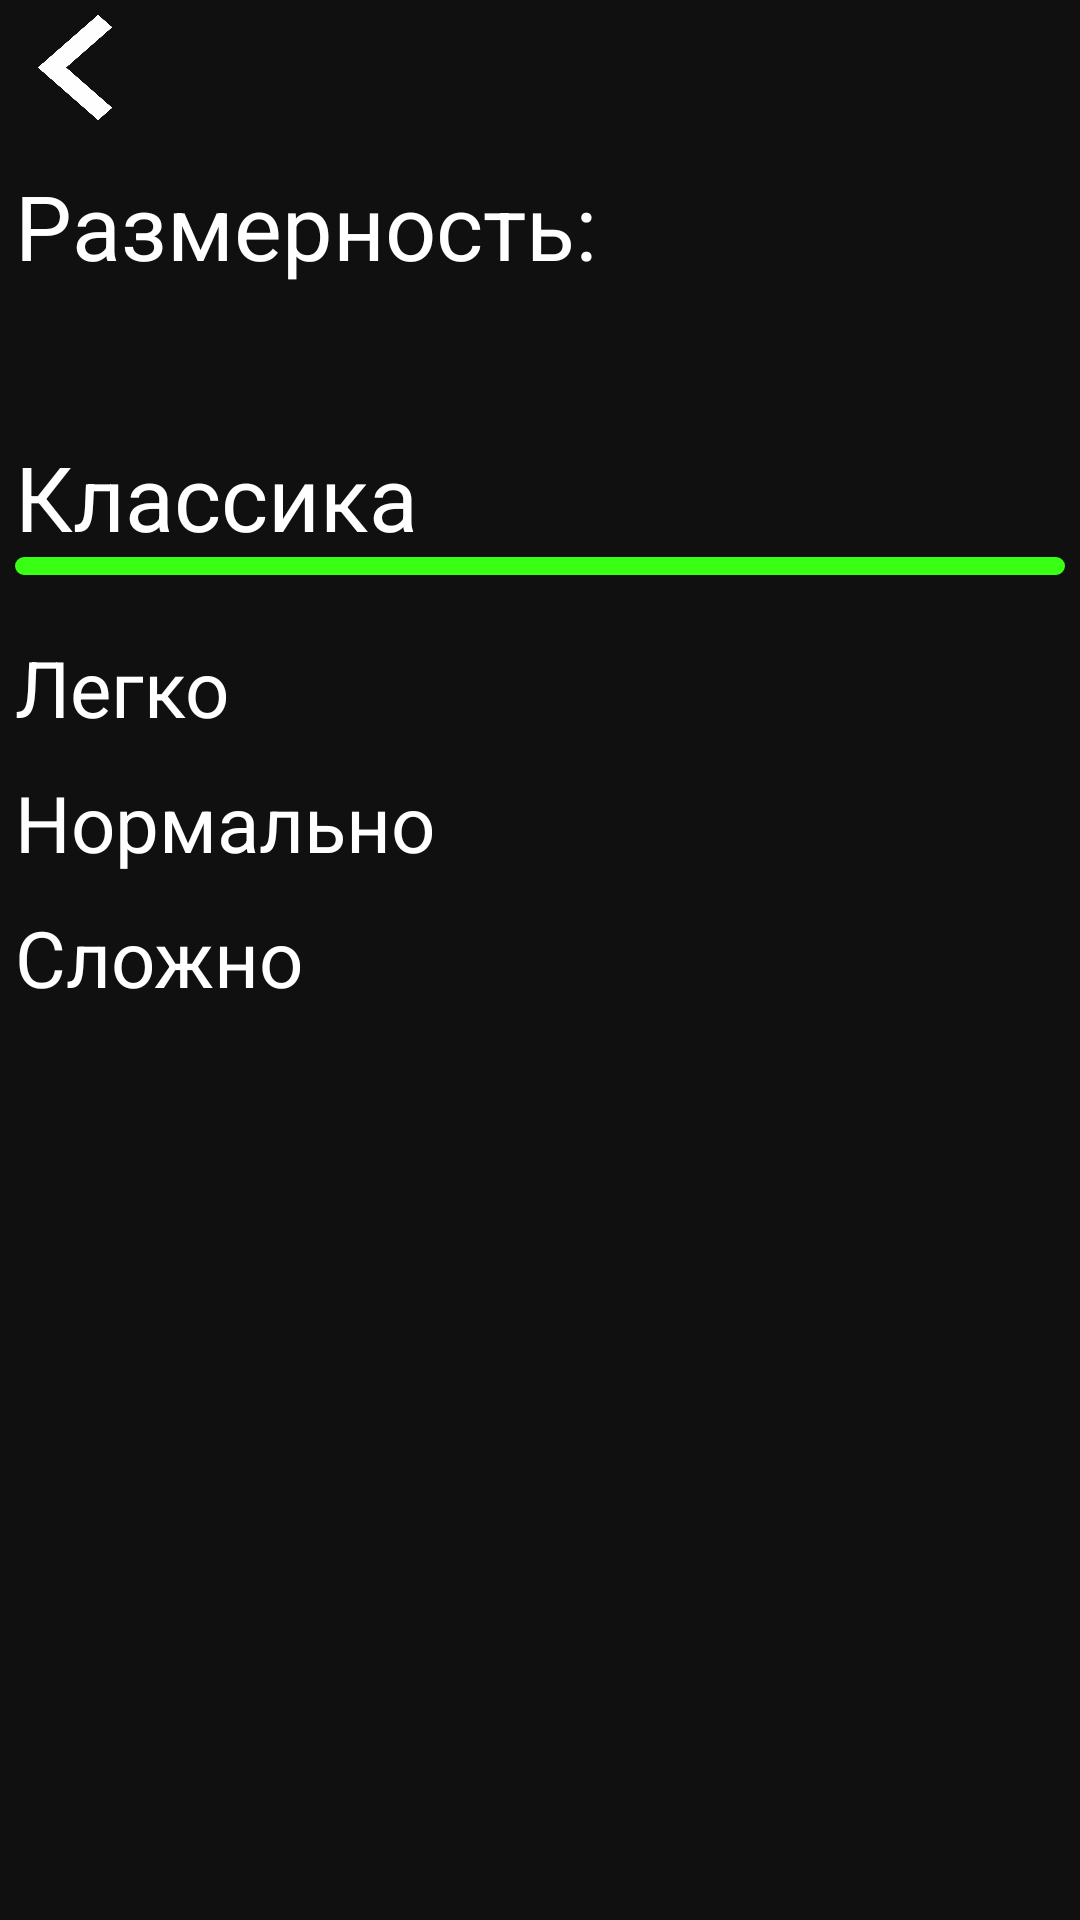

Reconstruct the res/layout file that produces this screen, plus the resources it refers to.
<!-- AndroidManifest.xml: application theme AppTheme -->
<!-- res/layout/activity_record.xml -->
<?xml version="1.0" encoding="utf-8"?>
<RelativeLayout xmlns:android="http://schemas.android.com/apk/res/android"
    android:layout_width="match_parent"
    android:layout_height="match_parent"
    android:background="@color/Black"
    android:orientation="vertical">

    <LinearLayout
        android:layout_width="match_parent"
        android:layout_height="match_parent"
        android:orientation="vertical">

        <LinearLayout
            android:layout_width="match_parent"
            android:layout_height="wrap_content"
            android:layout_marginBottom="10dp"
            android:orientation="vertical">

            <Button
                android:id="@+id/buttonBackRec"
                android:layout_width="40dp"
                android:layout_height="35dp"
                android:layout_gravity="center_vertical"
                android:layout_margin="5dp"
                android:background="@drawable/pushed_back_button"
                android:onClick="ButtonBackClick" />

        </LinearLayout>

        <LinearLayout
            android:layout_width="match_parent"
            android:layout_height="wrap_content"
            android:layout_marginStart="5dp"
            android:orientation="horizontal">

            <TextView
                android:id="@+id/textView13"
                android:layout_width="wrap_content"
                android:layout_height="wrap_content"
                android:text="Размерность: "
                android:textColor="@color/White"
                android:textSize="30sp" />

            <Spinner
                android:id="@+id/spinner"
                android:layout_width="70dp"
                android:layout_height="wrap_content"
                android:layout_marginStart="10dp"
                android:background="@drawable/dropdown_status_style"
                android:gravity="center"
                android:spinnerMode="dropdown"
                android:textAlignment="center" />
        </LinearLayout>

        <TextView
            android:id="@+id/textView18"
            android:layout_width="match_parent"
            android:layout_height="wrap_content"
            android:layout_marginStart="5dp"
            android:layout_marginTop="50dp"
            android:text="@string/Classic"
            android:textColor="@color/White"
            android:textSize="30sp" />

        <TextView
            android:id="@+id/textView19"
            android:layout_width="match_parent"
            android:layout_height="6dp"
            android:layout_marginStart="5dp"
            android:layout_marginEnd="5dp"
            android:background="@drawable/pushed_button_green" />

        <LinearLayout
            android:layout_width="wrap_content"
            android:layout_height="wrap_content"
            android:layout_marginStart="5dp"
            android:layout_marginTop="20dp"
            android:gravity="left"
            android:orientation="vertical">

            <TextView
                android:id="@+id/ClassicEz"
                android:layout_width="wrap_content"
                android:layout_height="wrap_content"
                android:layout_marginBottom="10dp"
                android:text="@string/Ez"
                android:textColor="@color/White"
                android:textSize="26sp" />

            <TextView
                android:id="@+id/ClassicNormal"
                android:layout_width="wrap_content"
                android:layout_height="wrap_content"
                android:layout_marginBottom="10dp"
                android:text="@string/Normal"
                android:textColor="@color/White"
                android:textSize="26sp" />

            <TextView
                android:id="@+id/ClassicHard"
                android:layout_width="wrap_content"
                android:layout_height="wrap_content"
                android:text="@string/Hard"
                android:textColor="@color/White"
                android:textSize="26sp" />

        </LinearLayout>

        <TextView
            android:id="@+id/textViewMagSq"
            android:layout_width="match_parent"
            android:layout_height="wrap_content"
            android:layout_marginStart="5dp"
            android:layout_marginTop="50dp"
            android:text="@string/magic"
            android:textColor="@color/White"
            android:textSize="30sp"
            android:visibility="invisible" />

        <TextView
            android:id="@+id/MagSqLine"
            android:layout_width="match_parent"
            android:layout_height="6dp"
            android:layout_marginStart="5dp"
            android:layout_marginEnd="5dp"
            android:background="@drawable/pushed_button_green"
            android:visibility="invisible" />

        <LinearLayout
            android:id="@+id/magicrec"
            android:layout_width="wrap_content"
            android:layout_height="wrap_content"
            android:layout_marginStart="5dp"
            android:layout_marginTop="20dp"
            android:gravity="left"
            android:orientation="vertical"
            android:visibility="invisible">

            <TextView
                android:id="@+id/MagicEz"
                android:layout_width="match_parent"
                android:layout_height="wrap_content"
                android:layout_marginBottom="10dp"
                android:text="@string/Ez"
                android:textColor="@color/White"
                android:textSize="26sp" />

            <TextView
                android:id="@+id/MagicNormal"
                android:layout_width="match_parent"
                android:layout_height="wrap_content"
                android:layout_marginBottom="10dp"
                android:text="@string/Normal"
                android:textColor="@color/White"
                android:textSize="26sp" />

            <TextView
                android:id="@+id/MagicHard"
                android:layout_width="match_parent"
                android:layout_height="wrap_content"
                android:text="@string/Hard"
                android:textColor="@color/White"
                android:textSize="26sp" />
        </LinearLayout>

    </LinearLayout>
</RelativeLayout>
<!-- resources referenced by this layout -->
<resources>
  <color name="Black">#101010</color>
  <color name="White">#FFFFFF</color>
  <!-- drawable dropdown_status_style (drawable) -->
  <?xml version="1.0" encoding="utf-8"?>
  <selector xmlns:android="http://schemas.android.com/apk/res/android">
      <item android:drawable="@drawable/pushed_dropdown_item" android:state_pressed="true"/>
      <item android:drawable="@drawable/non_pushed_dropdown_item"/>
  </selector>
  <!-- drawable pushed_back_button (drawable) -->
  <?xml version="1.0" encoding="utf-8"?>
  <selector xmlns:android="http://schemas.android.com/apk/res/android">
  <item android:drawable="@drawable/left_arrow" android:state_pressed="true"/>
      <item android:drawable="@drawable/white_left_arrow" android:state_pressed="false"/>
  </selector>
  <!-- drawable pushed_button_green (drawable) -->
  <?xml version="1.0" encoding="utf-8"?>
  <shape xmlns:android="http://schemas.android.com/apk/res/android">
      <stroke android:width="3dp" android:color="@color/NeonGreen"></stroke>
      <corners android:radius="15dp"></corners>
      <solid android:color="@color/NeonGreen"/>
  </shape>
  <string name="Classic">Классика</string>
  <string name="Ez">Легко</string>
  <string name="Hard">Сложно</string>
  <string name="Normal">Нормально</string>
  <string name="magic">Магический квадрат</string>
  <style name="AppTheme" parent="Theme.AppCompat.Light.NoActionBar">
          
          <item name="colorAccent">@color/NeonGreen</item>
      </style>
  <!-- drawable pushed_dropdown_item (drawable) -->
  <?xml version="1.0" encoding="utf-8"?>
  <shape xmlns:android="http://schemas.android.com/apk/res/android">
      <stroke android:width="3dp" android:color="@color/NeonGreen"></stroke>
      <solid android:color="@color/NeonGreen"/>
  </shape>
  <!-- drawable non_pushed_dropdown_item (drawable) -->
  <?xml version="1.0" encoding="utf-8"?>
  <shape xmlns:android="http://schemas.android.com/apk/res/android">
      <stroke android:width="3dp" android:color="@color/NeonGreen"></stroke>
      <solid android:color="@color/Black"/>
  </shape>
  <!-- drawable left_arrow: png bitmap (drawable, 5217 bytes) -->
  <!-- drawable white_left_arrow: png bitmap (drawable, 3389 bytes) -->
  <color name="NeonGreen">#39ff14</color>
</resources>
